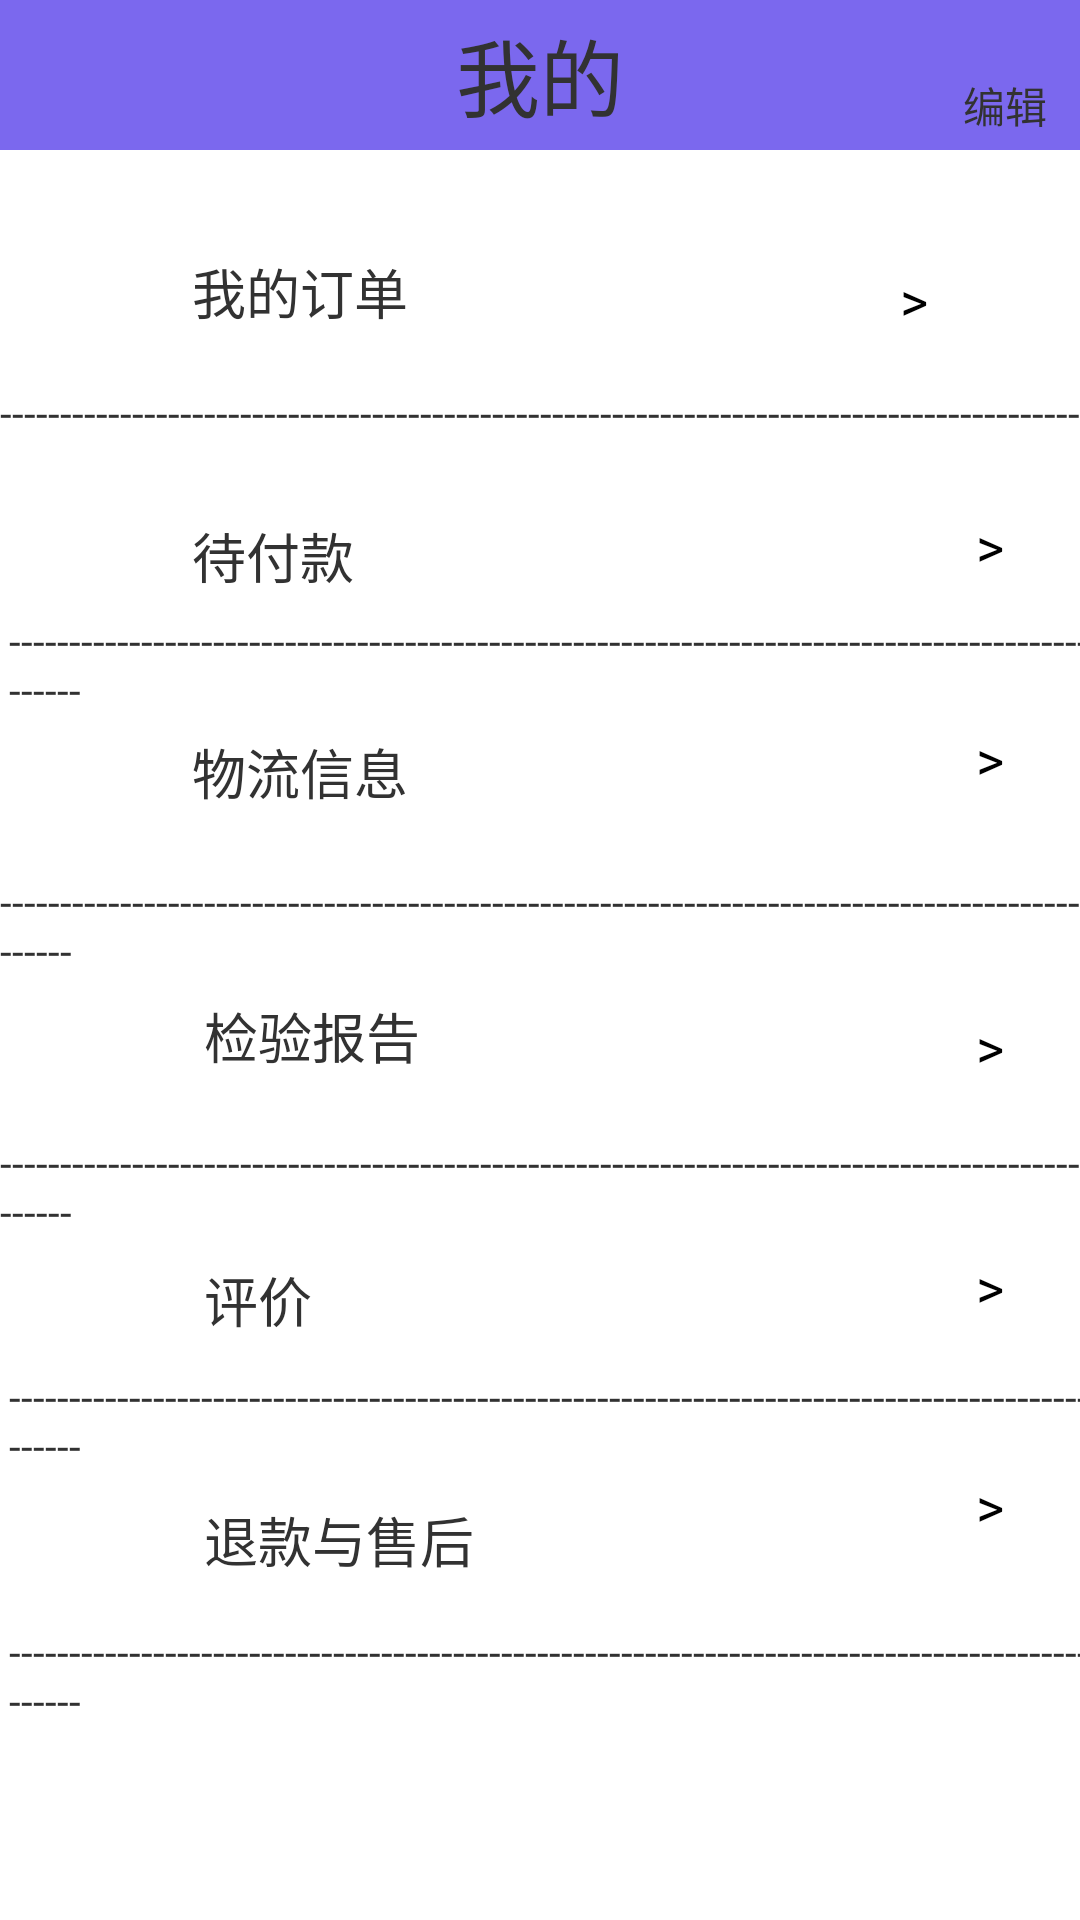

Android layout source for this screen:
<!-- AndroidManifest.xml: application theme android:Theme.Holo.Light.NoActionBar -->
<!-- res/layout/activity_person.xml -->
<?xml version="1.0" encoding="utf-8"?>
<androidx.constraintlayout.widget.ConstraintLayout xmlns:android="http://schemas.android.com/apk/res/android"
    xmlns:app="http://schemas.android.com/apk/res-auto"
    xmlns:tools="http://schemas.android.com/tools"
    android:layout_width="match_parent"
    android:layout_height="match_parent"
    tools:context=".person">

    <RelativeLayout xmlns:android="http://schemas.android.com/apk/res/android"
        android:layout_width="match_parent"
        android:layout_height="50dp"
        android:background="#7B68EE"
        android:orientation="vertical"
        app:layout_constraintStart_toStartOf="parent"
        app:layout_constraintTop_toTopOf="parent">


        <TextView
            android:id="@+id/tv_title"
            android:layout_width="wrap_content"
            android:layout_height="wrap_content"
            android:layout_centerHorizontal="true"
            android:layout_centerVertical="true"
            android:text="我的"
            android:textColor="@color/white_c"
            android:textSize="28dp" />

        <TextView
            android:id="@+id/bt_header_right"
            android:layout_width="50dip"
            android:layout_height="50dp"
            android:layout_alignParentRight="true"
            android:layout_centerVertical="true"
            android:background="@null"
            android:gravity="center"
            android:paddingTop="20dip"
            android:text="编辑"
            android:textColor="@color/white_c"
            android:textSize="14sp" />


    </RelativeLayout>


    <TextView
        android:id="@+id/textView"
        android:layout_width="wrap_content"
        android:layout_height="wrap_content"

        android:layout_marginStart="64dp"
        android:layout_marginTop="84dp"
        android:text="我的订单"
        android:textSize="18dp"
        app:layout_constraintStart_toStartOf="parent"
        app:layout_constraintTop_toTopOf="parent" />

    <TextView
        android:id="@+id/textView2"
        android:layout_width="wrap_content"
        android:layout_height="wrap_content"
        android:layout_marginStart="64dp"
        android:layout_marginTop="172dp"
        android:text="待付款"
        android:textSize="18dp"

        app:layout_constraintStart_toStartOf="parent"
        app:layout_constraintTop_toTopOf="parent" />

    <Button
        android:id="@+id/button"
        android:layout_width="70dp"
        android:layout_height="30dp"

        android:layout_marginStart="295dp"
        android:layout_marginTop="85dp"
        android:layout_marginEnd="46dp"
        android:background="@color/white"
        android:text=">"
        app:layout_constraintEnd_toEndOf="parent"
        app:layout_constraintStart_toStartOf="parent"
        app:layout_constraintTop_toTopOf="parent" />

    <TextView
        android:id="@+id/textView3"
        android:layout_width="wrap_content"
        android:layout_height="wrap_content"
        android:layout_marginStart="64dp"
        android:layout_marginTop="244dp"
        android:text="物流信息"
        android:textSize="18dp"
        app:layout_constraintStart_toStartOf="parent"
        app:layout_constraintTop_toTopOf="parent" />

    <TextView
        android:id="@+id/textView4"
        android:layout_width="wrap_content"
        android:layout_height="wrap_content"
        android:layout_marginStart="68dp"
        android:layout_marginTop="332dp"
        android:text="检验报告"
        android:textSize="18dp"
        app:layout_constraintStart_toStartOf="parent"
        app:layout_constraintTop_toTopOf="parent" />

    <TextView
        android:id="@+id/textView5"
        android:layout_width="wrap_content"
        android:layout_height="wrap_content"
        android:layout_marginStart="68dp"
        android:layout_marginTop="420dp"
        android:text="评价"
        android:textSize="18dp"
        app:layout_constraintStart_toStartOf="parent"
        app:layout_constraintTop_toTopOf="parent" />

    <TextView
        android:id="@+id/textView6"
        android:layout_width="wrap_content"
        android:layout_height="wrap_content"
        android:layout_marginStart="68dp"
        android:layout_marginTop="500dp"
        android:text="退款与售后"
        android:textSize="18dp"
        app:layout_constraintStart_toStartOf="parent"
        app:layout_constraintTop_toTopOf="parent" />

    <Button
        android:id="@+id/button2"
        android:layout_width="70dp"
        android:layout_height="30dp"
        android:layout_marginStart="295dp"
        android:layout_marginTop="167dp"
        android:background="@color/white"
        android:text=">"
        app:layout_constraintStart_toStartOf="parent"
        app:layout_constraintTop_toTopOf="parent" />

    <Button
        android:id="@+id/button3"
        android:layout_width="70dp"
        android:layout_height="30dp"
        android:layout_marginStart="295dp"
        android:layout_marginTop="238dp"
        android:background="@color/white"
        android:text=">"
        app:layout_constraintStart_toStartOf="parent"
        app:layout_constraintTop_toTopOf="parent" />

    <Button
        android:id="@+id/button4"
        android:layout_width="70dp"
        android:layout_height="30dp"
        android:layout_marginStart="295dp"
        android:layout_marginTop="334dp"
        android:background="@color/white"
        android:text=">"
        app:layout_constraintStart_toStartOf="parent"
        app:layout_constraintTop_toTopOf="parent" />

    <Button
        android:id="@+id/button5"
        android:layout_width="70dp"
        android:layout_height="30dp"
        android:layout_marginStart="295dp"
        android:layout_marginTop="414dp"
        android:background="@color/white"
        android:text=">"
        app:layout_constraintStart_toStartOf="parent"
        app:layout_constraintTop_toTopOf="parent" />

    <Button
        android:id="@+id/button6"
        android:layout_width="70dp"
        android:layout_height="30dp"
        android:layout_marginStart="295dp"
        android:layout_marginTop="487dp"
        android:background="@color/white"
        android:text=">"
        app:layout_constraintStart_toStartOf="parent"
        app:layout_constraintTop_toTopOf="parent" />

    <TextView
        android:id="@+id/textView7"
        android:layout_width="392dp"
        android:layout_height="28dp"
        android:layout_marginTop="128dp"
        android:text="------------------------------------------------------------------------------------------------"
        android:textColor="@color/gray"
        app:layout_constraintStart_toStartOf="parent"
        app:layout_constraintTop_toTopOf="parent" />

    <TextView
        android:id="@+id/textView8"
        android:layout_width="wrap_content"
        android:layout_height="wrap_content"
        android:layout_marginStart="3dp"
        android:layout_marginTop="204dp"
        android:text="------------------------------------------------------------------------------------------------"
        android:textColor="@color/gray"
        app:layout_constraintStart_toStartOf="parent"
        app:layout_constraintTop_toTopOf="parent" />

    <TextView
        android:id="@+id/textView9"
        android:layout_width="wrap_content"
        android:layout_height="wrap_content"
        android:layout_marginTop="291dp"
        android:text="------------------------------------------------------------------------------------------------"
        android:textColor="@color/gray"
        app:layout_constraintStart_toStartOf="parent"
        app:layout_constraintTop_toTopOf="parent" />

    <TextView
        android:id="@+id/textView10"
        android:layout_width="wrap_content"
        android:layout_height="wrap_content"
        android:layout_marginTop="378dp"
        android:text="------------------------------------------------------------------------------------------------"
        android:textColor="@color/gray"
        app:layout_constraintStart_toStartOf="parent"
        app:layout_constraintTop_toTopOf="parent" />

    <TextView
        android:id="@+id/textView11"
        android:layout_width="wrap_content"
        android:layout_height="wrap_content"
        android:layout_marginStart="3dp"
        android:layout_marginTop="456dp"
        android:text="------------------------------------------------------------------------------------------------"
        android:textColor="@color/gray"
        app:layout_constraintStart_toStartOf="parent"
        app:layout_constraintTop_toTopOf="parent" />

    <TextView
        android:id="@+id/textView12"
        android:layout_width="wrap_content"
        android:layout_height="wrap_content"
        android:layout_marginStart="3dp"
        android:layout_marginTop="541dp"
        android:text="------------------------------------------------------------------------------------------------"
        android:textColor="@color/gray"
        app:layout_constraintStart_toStartOf="parent"
        app:layout_constraintTop_toTopOf="parent" />

    <ImageView
        android:id="@+id/imageView7"
        android:layout_width="wrap_content"
        android:layout_height="wrap_content"
        android:layout_marginTop="62dp"
        app:layout_constraintStart_toStartOf="parent"
        app:layout_constraintTop_toTopOf="parent"
        app:srcCompat="@drawable/wodedingdan" />

    <ImageView
        android:id="@+id/imageView11"
        android:layout_width="wrap_content"
        android:layout_height="wrap_content"
        android:layout_marginTop="147dp"
        app:layout_constraintStart_toStartOf="parent"
        app:layout_constraintTop_toTopOf="parent"
        app:srcCompat="@drawable/daifukuan" />

    <ImageView
        android:id="@+id/imageView12"
        android:layout_width="wrap_content"
        android:layout_height="wrap_content"
        android:layout_marginTop="227dp"
        android:layout_marginEnd="347dp"
        app:layout_constraintEnd_toEndOf="parent"
        app:layout_constraintTop_toTopOf="parent"
        app:srcCompat="@drawable/wuliuxinxi" />

    <ImageView
        android:id="@+id/imageView13"
        android:layout_width="wrap_content"
        android:layout_height="wrap_content"
        android:layout_marginTop="310dp"
        android:layout_marginEnd="348dp"
        app:layout_constraintEnd_toEndOf="parent"
        app:layout_constraintTop_toTopOf="parent"
        app:srcCompat="@drawable/jianyanbaogao" />

    <ImageView
        android:id="@+id/imageView14"
        android:layout_width="wrap_content"
        android:layout_height="wrap_content"
        android:layout_marginTop="397dp"
        android:layout_marginEnd="347dp"
        app:layout_constraintEnd_toEndOf="parent"
        app:layout_constraintTop_toTopOf="parent"
        app:srcCompat="@drawable/pingjia" />

    <ImageView
        android:id="@+id/imageView15"
        android:layout_width="wrap_content"
        android:layout_height="wrap_content"
        android:layout_marginTop="475dp"
        android:layout_marginEnd="343dp"
        app:layout_constraintEnd_toEndOf="parent"
        app:layout_constraintTop_toTopOf="parent"
        app:srcCompat="@drawable/tuikuanyushouhou" />


</androidx.constraintlayout.widget.ConstraintLayout>
<!-- resources referenced by this layout -->
<resources>

  <!-- not gathered from this repository: default colours our renderer supplied (Android Studio template values) -->
  <color name="white">#FFFFFFFF</color>
</resources>
